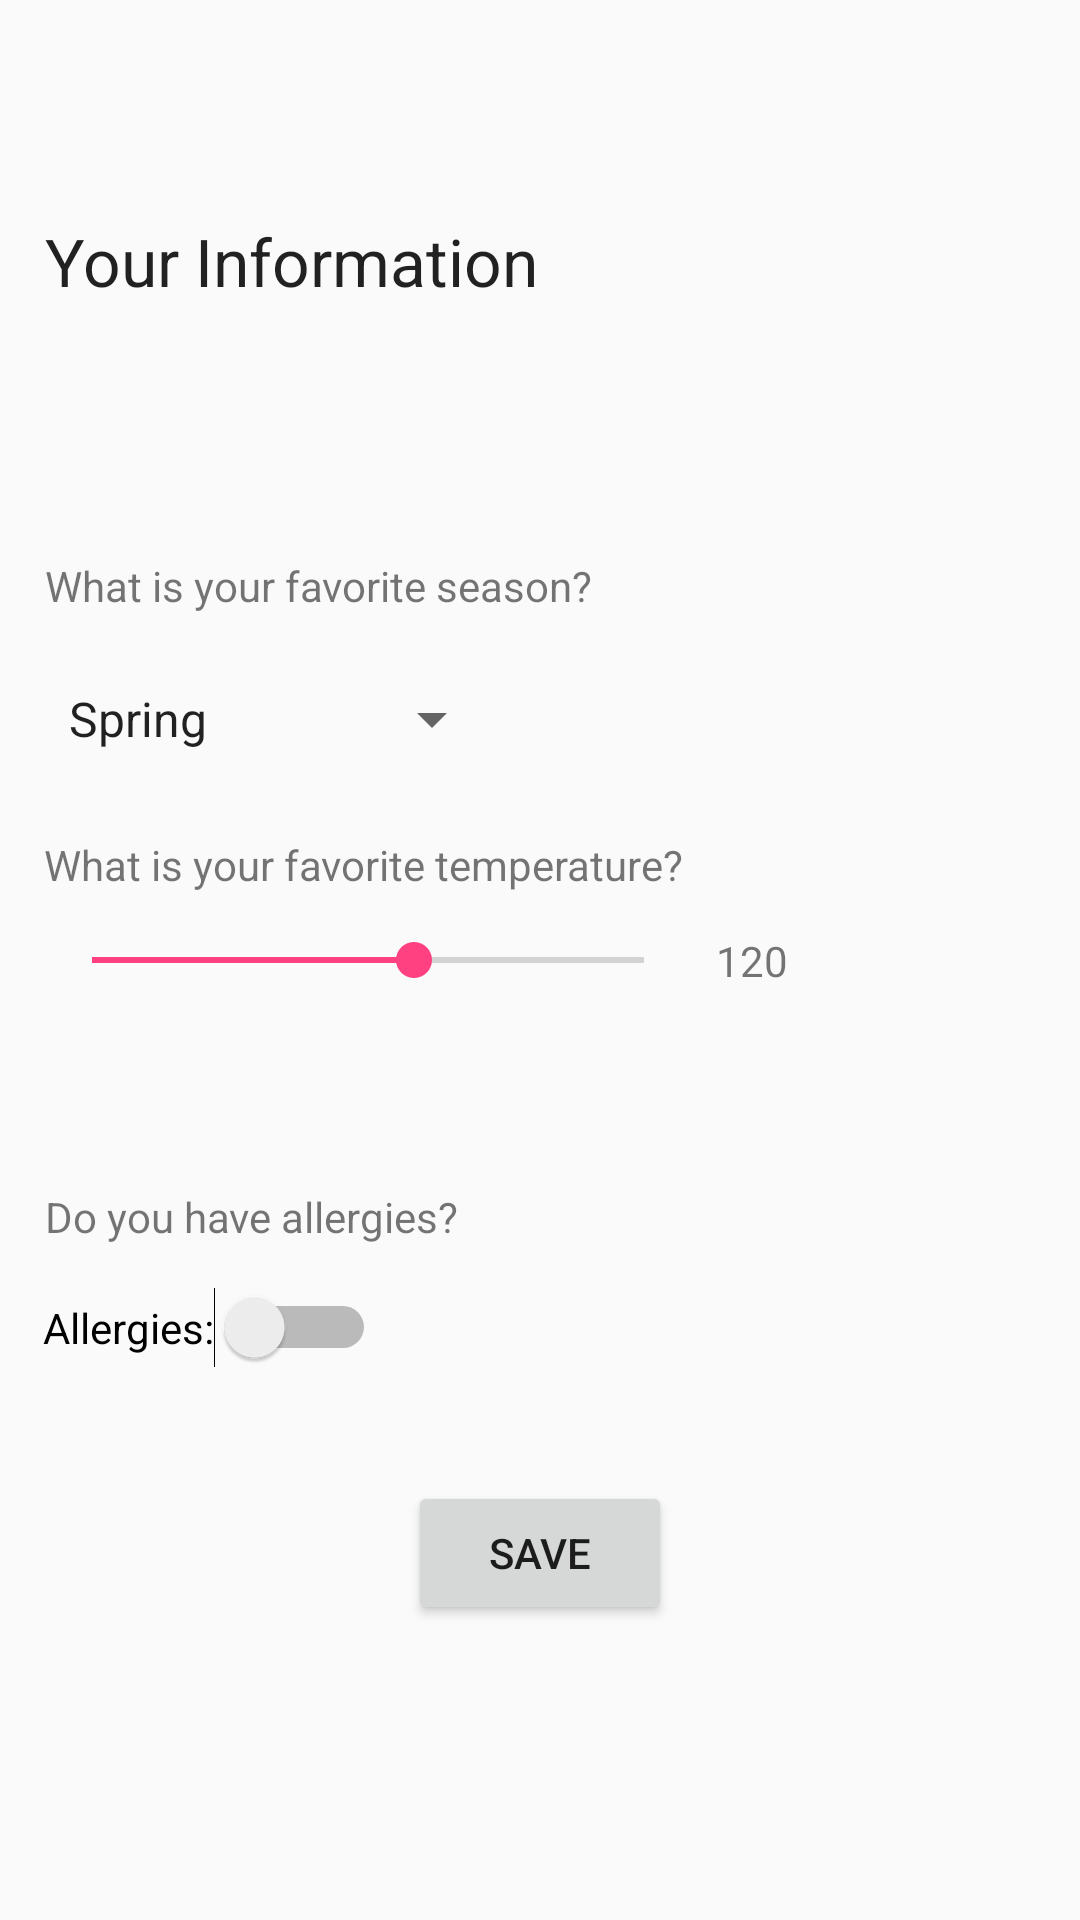

This screen was rendered from an Android layout file. Write that file and the resources it references.
<!-- AndroidManifest.xml: application theme AppTheme -->
<!-- res/layout/activity_information_page.xml -->
<?xml version="1.0" encoding="utf-8"?>
<android.support.constraint.ConstraintLayout xmlns:android="http://schemas.android.com/apk/res/android"
    xmlns:app="http://schemas.android.com/apk/res-auto"
    xmlns:tools="http://schemas.android.com/tools"
    android:layout_width="match_parent"
    android:layout_height="match_parent"
    tools:context=".InformationPageActivity">

    <TextView
        android:id="@+id/lblYourInfo"
        style="@style/Base.TextAppearance.AppCompat.Large"
        android:layout_width="wrap_content"
        android:layout_height="wrap_content"
        android:layout_marginBottom="8dp"
        android:layout_marginEnd="8dp"
        android:layout_marginLeft="8dp"
        android:layout_marginRight="8dp"
        android:layout_marginStart="8dp"
        android:layout_marginTop="8dp"
        android:text="@string/informationTitle"
        app:layout_constraintBottom_toTopOf="@+id/lblSeason"
        app:layout_constraintEnd_toEndOf="parent"
        app:layout_constraintHorizontal_bias="0.039"
        app:layout_constraintStart_toStartOf="parent"
        app:layout_constraintTop_toTopOf="parent"
        app:layout_constraintVertical_bias="0.458" />

    <TextView
        android:id="@+id/lblSeason"
        android:layout_width="wrap_content"
        android:layout_height="wrap_content"
        android:layout_marginBottom="24dp"
        android:layout_marginEnd="8dp"
        android:layout_marginLeft="8dp"
        android:layout_marginRight="8dp"
        android:layout_marginStart="8dp"
        android:text="@string/favoriteSeason"
        app:layout_constraintBottom_toTopOf="@+id/spnSeason"
        app:layout_constraintEnd_toEndOf="parent"
        app:layout_constraintHorizontal_bias="0.043"
        app:layout_constraintStart_toStartOf="parent" />

    <Spinner
        android:id="@+id/spnSeason"
        android:layout_width="153dp"
        android:layout_height="22dp"
        android:layout_marginBottom="28dp"
        android:layout_marginEnd="8dp"
        android:layout_marginLeft="8dp"
        android:layout_marginRight="8dp"
        android:layout_marginStart="8dp"
        android:entries="@array/seasons"
        app:layout_constraintBottom_toTopOf="@+id/textView3"
        app:layout_constraintEnd_toEndOf="parent"
        app:layout_constraintHorizontal_bias="0.037"
        app:layout_constraintStart_toStartOf="parent" />

    <TextView
        android:id="@+id/textView3"
        android:layout_width="wrap_content"
        android:layout_height="wrap_content"
        android:layout_marginBottom="12dp"
        android:layout_marginEnd="8dp"
        android:layout_marginLeft="8dp"
        android:layout_marginRight="8dp"
        android:layout_marginStart="8dp"
        android:text="@string/favoriteTemp"
        app:layout_constraintBottom_toTopOf="@+id/skbTemp"
        app:layout_constraintEnd_toEndOf="parent"
        app:layout_constraintHorizontal_bias="0.052"
        app:layout_constraintStart_toStartOf="parent" />

    <SeekBar
        android:id="@+id/skbTemp"
        android:layout_width="216dp"
        android:layout_height="21dp"
        android:layout_marginBottom="8dp"
        android:layout_marginEnd="8dp"
        android:layout_marginLeft="8dp"
        android:layout_marginRight="8dp"
        android:layout_marginStart="8dp"
        android:layout_marginTop="8dp"
        android:max="120"
        android:progress="70"
        app:layout_constraintBottom_toBottomOf="parent"
        app:layout_constraintEnd_toEndOf="parent"
        app:layout_constraintHorizontal_bias="0.052"
        app:layout_constraintStart_toStartOf="parent"
        app:layout_constraintTop_toTopOf="parent" />

    <TextView
        android:id="@+id/lblMaxTemp"
        android:layout_width="wrap_content"
        android:layout_height="wrap_content"
        android:layout_marginBottom="8dp"
        android:layout_marginEnd="8dp"
        android:layout_marginLeft="8dp"
        android:layout_marginRight="8dp"
        android:layout_marginStart="8dp"
        android:layout_marginTop="8dp"
        android:text="120"
        app:layout_constraintBottom_toBottomOf="parent"
        app:layout_constraintEnd_toEndOf="parent"
        app:layout_constraintHorizontal_bias="0.0"
        app:layout_constraintStart_toEndOf="@+id/skbTemp"
        app:layout_constraintTop_toBottomOf="@+id/textView3"
        app:layout_constraintVertical_bias="0.016" />

    <TextView
        android:id="@+id/lblSeekValue"
        android:layout_width="wrap_content"
        android:layout_height="wrap_content"
        android:layout_marginBottom="8dp"
        android:layout_marginEnd="8dp"
        android:layout_marginLeft="8dp"
        android:layout_marginRight="8dp"
        android:layout_marginStart="8dp"
        android:layout_marginTop="8dp"
        app:layout_constraintBottom_toBottomOf="parent"
        app:layout_constraintEnd_toEndOf="parent"
        app:layout_constraintHorizontal_bias="0.021"
        app:layout_constraintStart_toStartOf="parent"
        app:layout_constraintTop_toBottomOf="@+id/skbTemp"
        app:layout_constraintVertical_bias="0.026" />

    <TextView
        android:id="@+id/textView6"
        android:layout_width="wrap_content"
        android:layout_height="wrap_content"
        android:layout_marginBottom="8dp"
        android:layout_marginEnd="8dp"
        android:layout_marginLeft="8dp"
        android:layout_marginRight="8dp"
        android:layout_marginStart="8dp"
        android:layout_marginTop="8dp"
        android:text="@string/allergies"
        app:layout_constraintBottom_toTopOf="@+id/swchAllergy"
        app:layout_constraintEnd_toEndOf="parent"
        app:layout_constraintHorizontal_bias="0.034"
        app:layout_constraintStart_toStartOf="parent"
        app:layout_constraintTop_toBottomOf="@+id/lblSeekValue"
        app:layout_constraintVertical_bias="0.794" />

    <Switch
        android:id="@+id/swchAllergy"
        android:layout_width="wrap_content"
        android:layout_height="wrap_content"
        android:layout_marginBottom="184dp"
        android:layout_marginEnd="8dp"
        android:layout_marginLeft="8dp"
        android:layout_marginRight="8dp"
        android:layout_marginStart="8dp"
        android:text="Allergies:"
        android:textOff="no"
        android:textOn="yes"
        app:layout_constraintBottom_toBottomOf="parent"
        app:layout_constraintEnd_toEndOf="parent"
        app:layout_constraintHorizontal_bias="0.027"
        app:layout_constraintStart_toStartOf="parent" />

    <Button
        android:id="@+id/btnSave"
        android:layout_width="wrap_content"
        android:layout_height="wrap_content"
        android:layout_marginBottom="92dp"
        android:layout_marginEnd="148dp"
        android:layout_marginLeft="148dp"
        android:layout_marginRight="148dp"
        android:layout_marginStart="148dp"
        android:layout_marginTop="72dp"
        android:text="Save"
        app:layout_constraintBottom_toBottomOf="parent"
        app:layout_constraintEnd_toEndOf="parent"
        app:layout_constraintStart_toStartOf="parent"
        app:layout_constraintTop_toBottomOf="@+id/textView6" />
</android.support.constraint.ConstraintLayout>
<!-- resources referenced by this layout -->
<resources>
  <string-array name="seasons">
          <item>Spring</item>
          <item>Summer</item>
          <item>Fall</item>
          <item>Winter</item>
      </string-array>
  <string name="allergies">Do you have allergies?</string>
  <string name="favoriteSeason">What is your favorite season?</string>
  <string name="favoriteTemp">What is your favorite temperature?</string>
  <string name="informationTitle">Your Information</string>
  <style name="AppTheme" parent="Theme.AppCompat.Light.DarkActionBar">
          
          <item name="colorPrimary">@color/colorPrimary</item>
          <item name="colorPrimaryDark">@color/colorPrimaryDark</item>
          <item name="colorAccent">@color/colorAccent</item>
      </style>
  <color name="colorPrimary">#3F51B5</color>
  <color name="colorPrimaryDark">#303f9f</color>
  <color name="colorAccent">#FF4081</color>
</resources>
